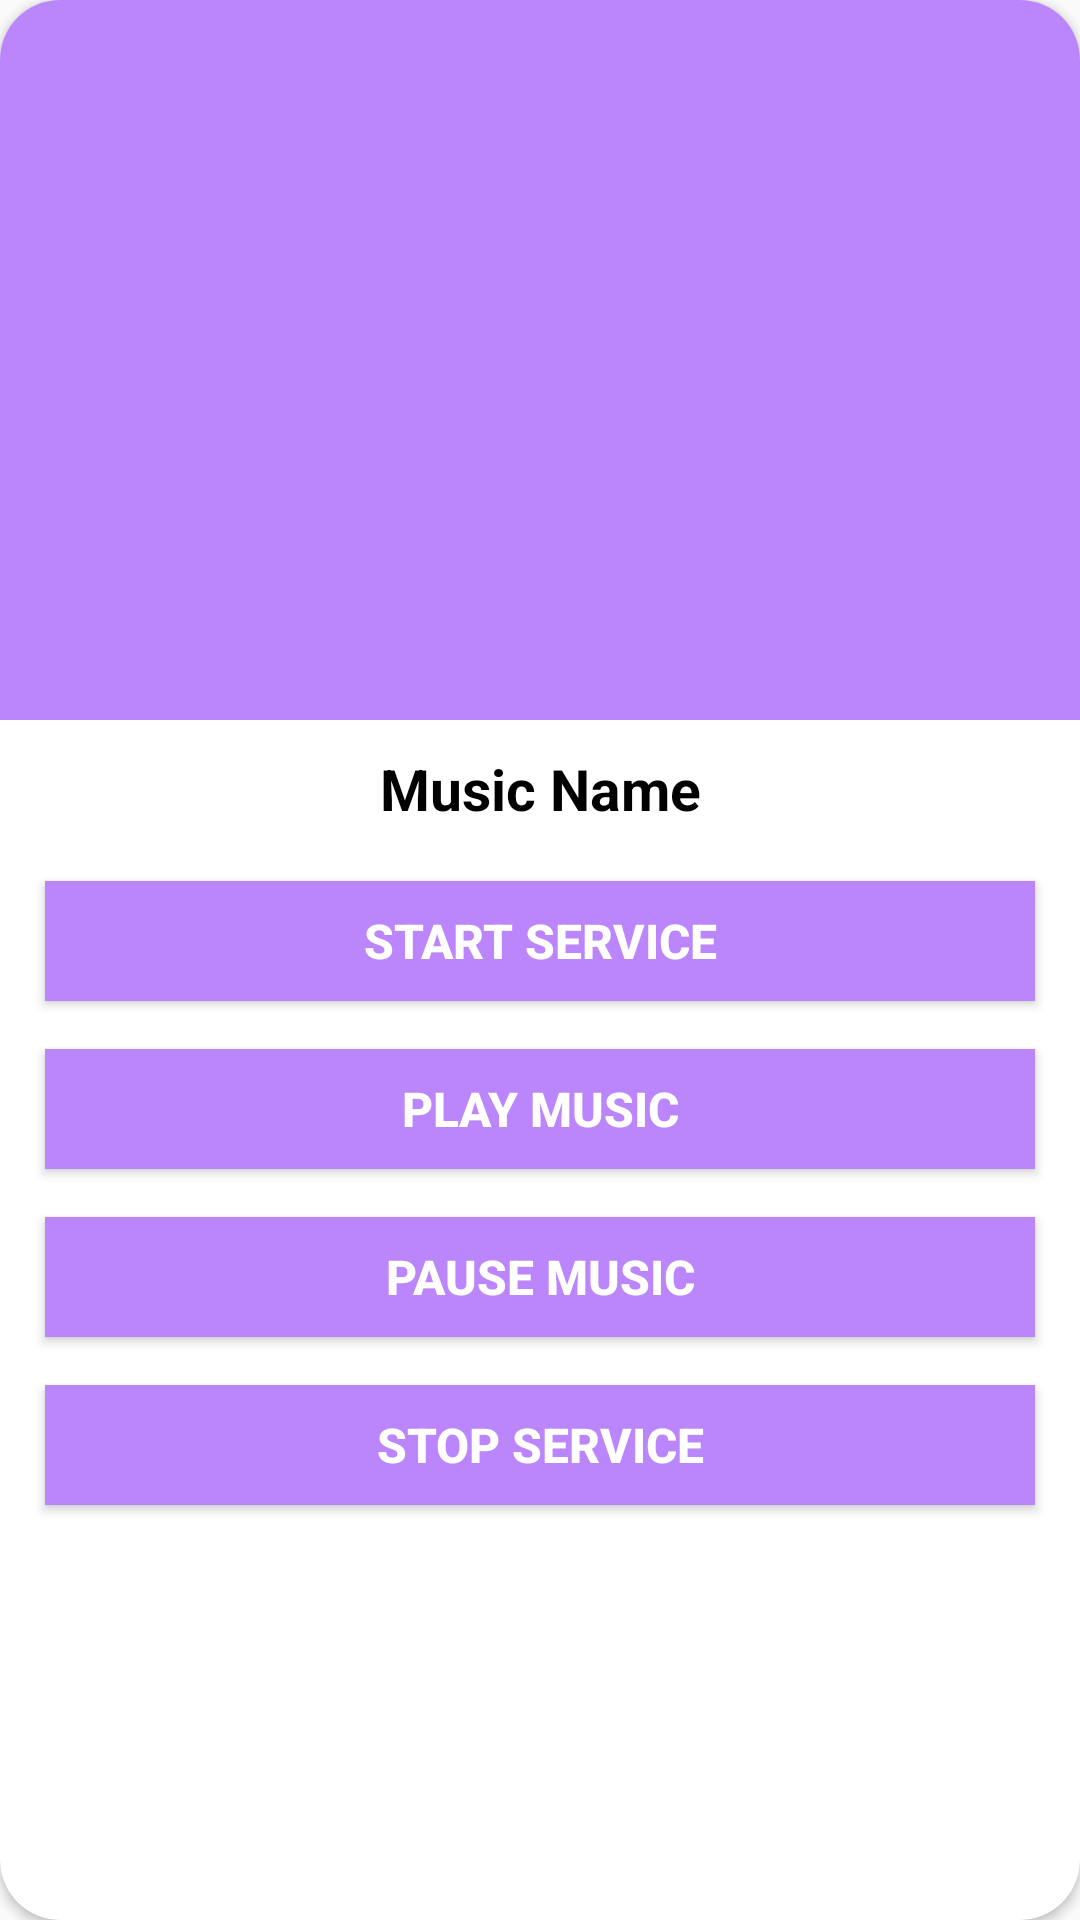

This screen was rendered from an Android layout file. Write that file and the resources it references.
<!-- AndroidManifest.xml: application theme Theme.APMusicApp -->
<!-- res/layout/activity_play_music.xml -->
<?xml version="1.0" encoding="utf-8"?>

<androidx.cardview.widget.CardView xmlns:android="http://schemas.android.com/apk/res/android"
    xmlns:app="http://schemas.android.com/apk/res-auto"
    xmlns:tools="http://schemas.android.com/tools"
    android:layout_width="match_parent"
    android:layout_height="wrap_content"
    android:layout_margin="10dp"
    android:elevation="10dp"
    app:cardCornerRadius="20sp"
    tools:context=".PlayMusicActivity"
    tools:targetApi="lollipop">

    <LinearLayout
        android:layout_width="match_parent"
        android:layout_height="wrap_content"
        android:orientation="vertical"
        android:paddingBottom="20dp"
        tools:ignore="UseCompoundDrawables">

        <ImageView
            android:id="@+id/ivMusicImage2"
            android:layout_width="match_parent"
            android:layout_height="240dp"
            android:background="@color/purple_200"
            android:contentDescription="@string/todo"
            android:scaleType="centerCrop" />

        <TextView
            android:id="@+id/tvMusicName2"
            android:layout_width="match_parent"
            android:layout_height="wrap_content"
            android:layout_margin="10dp"
            android:gravity="center"
            android:text="@string/music_name"
            android:textColor="@color/black"
            android:textSize="19sp"
            android:textStyle="bold" />

        <Button
            android:id="@+id/btnStartService"
            android:layout_width="match_parent"
            android:layout_height="40dp"
            android:layout_marginHorizontal="15dp"
            android:layout_marginVertical="8dp"
            android:textSize="16dp"
            android:background="@color/purple_200"
            android:textColor="@color/white"
            android:textStyle="bold"
            android:gravity="center"
            android:text="@string/start_service" />

        <Button
            android:id="@+id/btnPlay"
            android:layout_width="match_parent"
            android:layout_height="40dp"
            android:layout_marginHorizontal="15dp"
            android:layout_marginVertical="8dp"
            android:textSize="16dp"
            android:background="@color/purple_200"
            android:textColor="@color/white"
            android:textStyle="bold"
            android:gravity="center"
            android:text="@string/play_music" />

        <Button
            android:id="@+id/btnPause"
            android:layout_width="match_parent"
            android:layout_height="40dp"
            android:layout_marginHorizontal="15dp"
            android:layout_marginVertical="8dp"
            android:textSize="16dp"
            android:background="@color/purple_200"
            android:textColor="@color/white"
            android:textStyle="bold"
            android:gravity="center"
            android:text="@string/pause_music" />

        <Button
            android:id="@+id/btnStopService"
            android:layout_width="match_parent"
            android:layout_height="40dp"
            android:layout_marginHorizontal="15dp"
            android:layout_marginVertical="8dp"
            android:textSize="16dp"
            android:background="@color/purple_200"
            android:textColor="@color/white"
            android:textStyle="bold"
            android:gravity="center"
            android:text="@string/stop_service" />

    </LinearLayout>

</androidx.cardview.widget.CardView>
<!-- resources referenced by this layout -->
<resources>
  <string name="music_name">Music Name</string>
  <string name="pause_music">Pause Music</string>
  <string name="play_music">Play Music</string>
  <string name="start_service">Start Service</string>
  <string name="stop_service">Stop Service</string>
  <string name="todo">TODO</string>
  <style name="Theme.APMusicApp" parent="Theme.AppCompat.Light.DarkActionBar">
          
          <item name="colorPrimary">@color/purple_200</item>
          <item name="colorPrimaryVariant">@color/black</item>
          <item name="colorOnPrimary">@color/white</item>
          
          <item name="colorSecondary">@color/teal_200</item>
          <item name="colorSecondaryVariant">@color/teal_700</item>
          <item name="colorOnSecondary">@color/black</item>
          
          <item name="android:statusBarColor" tools:targetApi="l">?attr/colorPrimaryVariant</item>
          
      </style>
  <!-- not gathered from this repository: default colours our renderer supplied (Android Studio template values) -->
  <color name="purple_200">#FFBB86FC</color>
  <color name="teal_200">#FF03DAC5</color>
  <color name="teal_700">#FF018786</color>
  <color name="black">#FF000000</color>
  <color name="white">#FFFFFFFF</color>
</resources>
